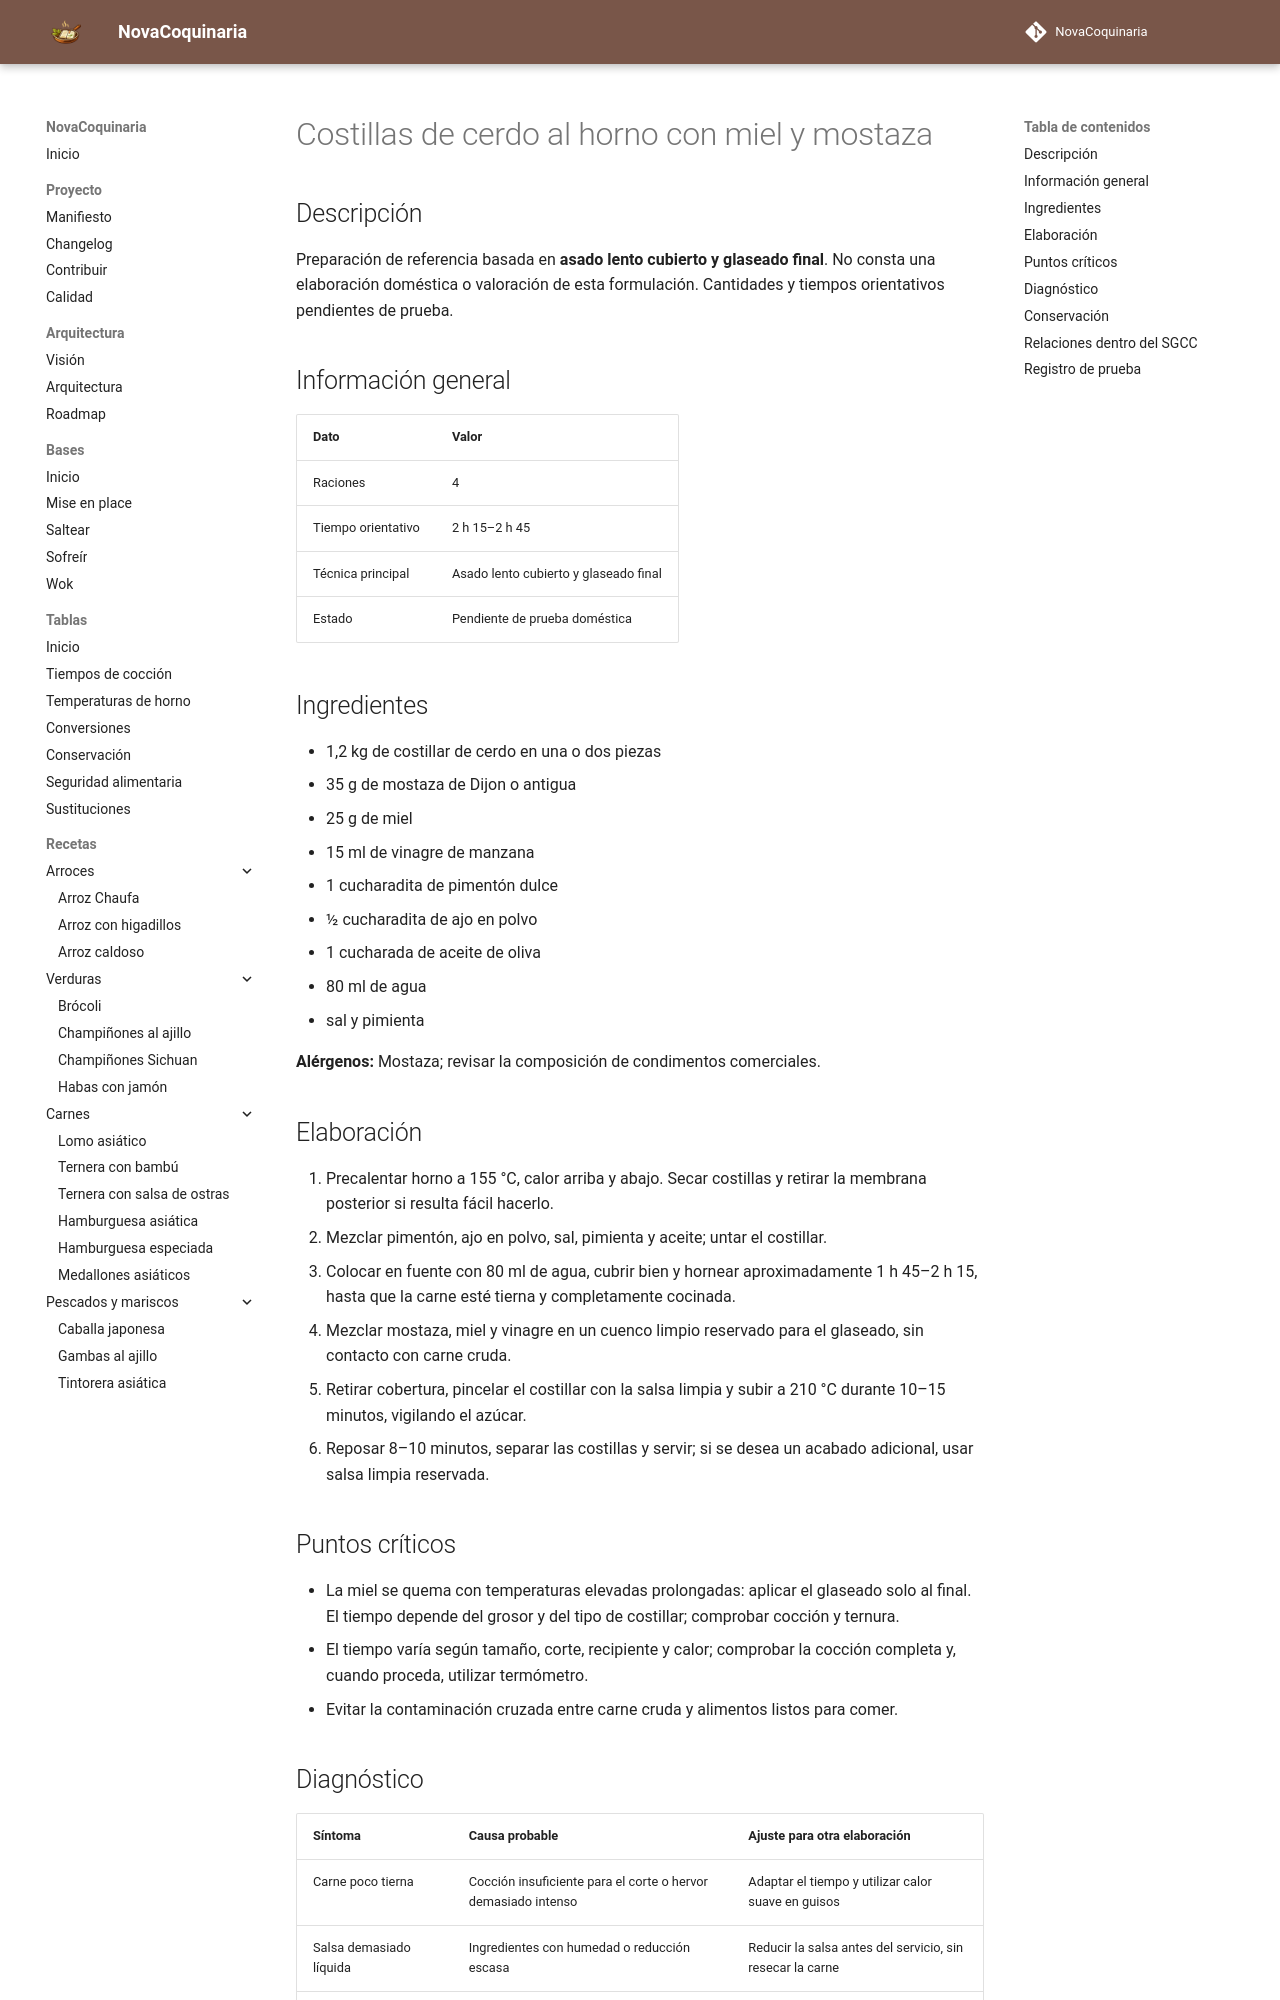

repository: fran-eliot/NovaCoquinaria · page: 05_Carnes/costillas_de_cerdo_al_horno_con_miel_y_mostaza.html · generator: mkdocs

---
id: REC-324
tipo: receta
titulo: Costillas de cerdo al horno con miel y mostaza
categoria: Carnes
estado: borrador
version: 1.0.0
ultima_revision: 2026-11-15
etiquetas:
  - carnes
  - receta-propuesta
  - pendiente-de-prueba
---

# Costillas de cerdo al horno con miel y mostaza

## Descripción

Preparación de referencia basada en **asado lento cubierto y glaseado final**. No consta una elaboración doméstica o valoración de esta formulación. Cantidades y tiempos orientativos pendientes de prueba.

## Información general

| Dato | Valor |
|---|---|
| Raciones | 4 |
| Tiempo orientativo | 2 h 15–2 h 45 |
| Técnica principal | Asado lento cubierto y glaseado final |
| Estado | Pendiente de prueba doméstica |

## Ingredientes

- 1,2 kg de costillar de cerdo en una o dos piezas
- 35 g de mostaza de Dijon o antigua
- 25 g de miel
- 15 ml de vinagre de manzana
- 1 cucharadita de pimentón dulce
- ½ cucharadita de ajo en polvo
- 1 cucharada de aceite de oliva
- 80 ml de agua
- sal y pimienta

**Alérgenos:** Mostaza; revisar la composición de condimentos comerciales.

## Elaboración

1. Precalentar horno a 155 °C, calor arriba y abajo. Secar costillas y retirar la membrana posterior si resulta fácil hacerlo.
2. Mezclar pimentón, ajo en polvo, sal, pimienta y aceite; untar el costillar.
3. Colocar en fuente con 80 ml de agua, cubrir bien y hornear aproximadamente 1 h 45–2 h 15, hasta que la carne esté tierna y completamente cocinada.
4. Mezclar mostaza, miel y vinagre en un cuenco limpio reservado para el glaseado, sin contacto con carne cruda.
5. Retirar cobertura, pincelar el costillar con la salsa limpia y subir a 210 °C durante 10–15 minutos, vigilando el azúcar.
6. Reposar 8–10 minutos, separar las costillas y servir; si se desea un acabado adicional, usar salsa limpia reservada.

## Puntos críticos

- La miel se quema con temperaturas elevadas prolongadas: aplicar el glaseado solo al final. El tiempo depende del grosor y del tipo de costillar; comprobar cocción y ternura.
- El tiempo varía según tamaño, corte, recipiente y calor; comprobar la cocción completa y, cuando proceda, utilizar termómetro.
- Evitar la contaminación cruzada entre carne cruda y alimentos listos para comer.
